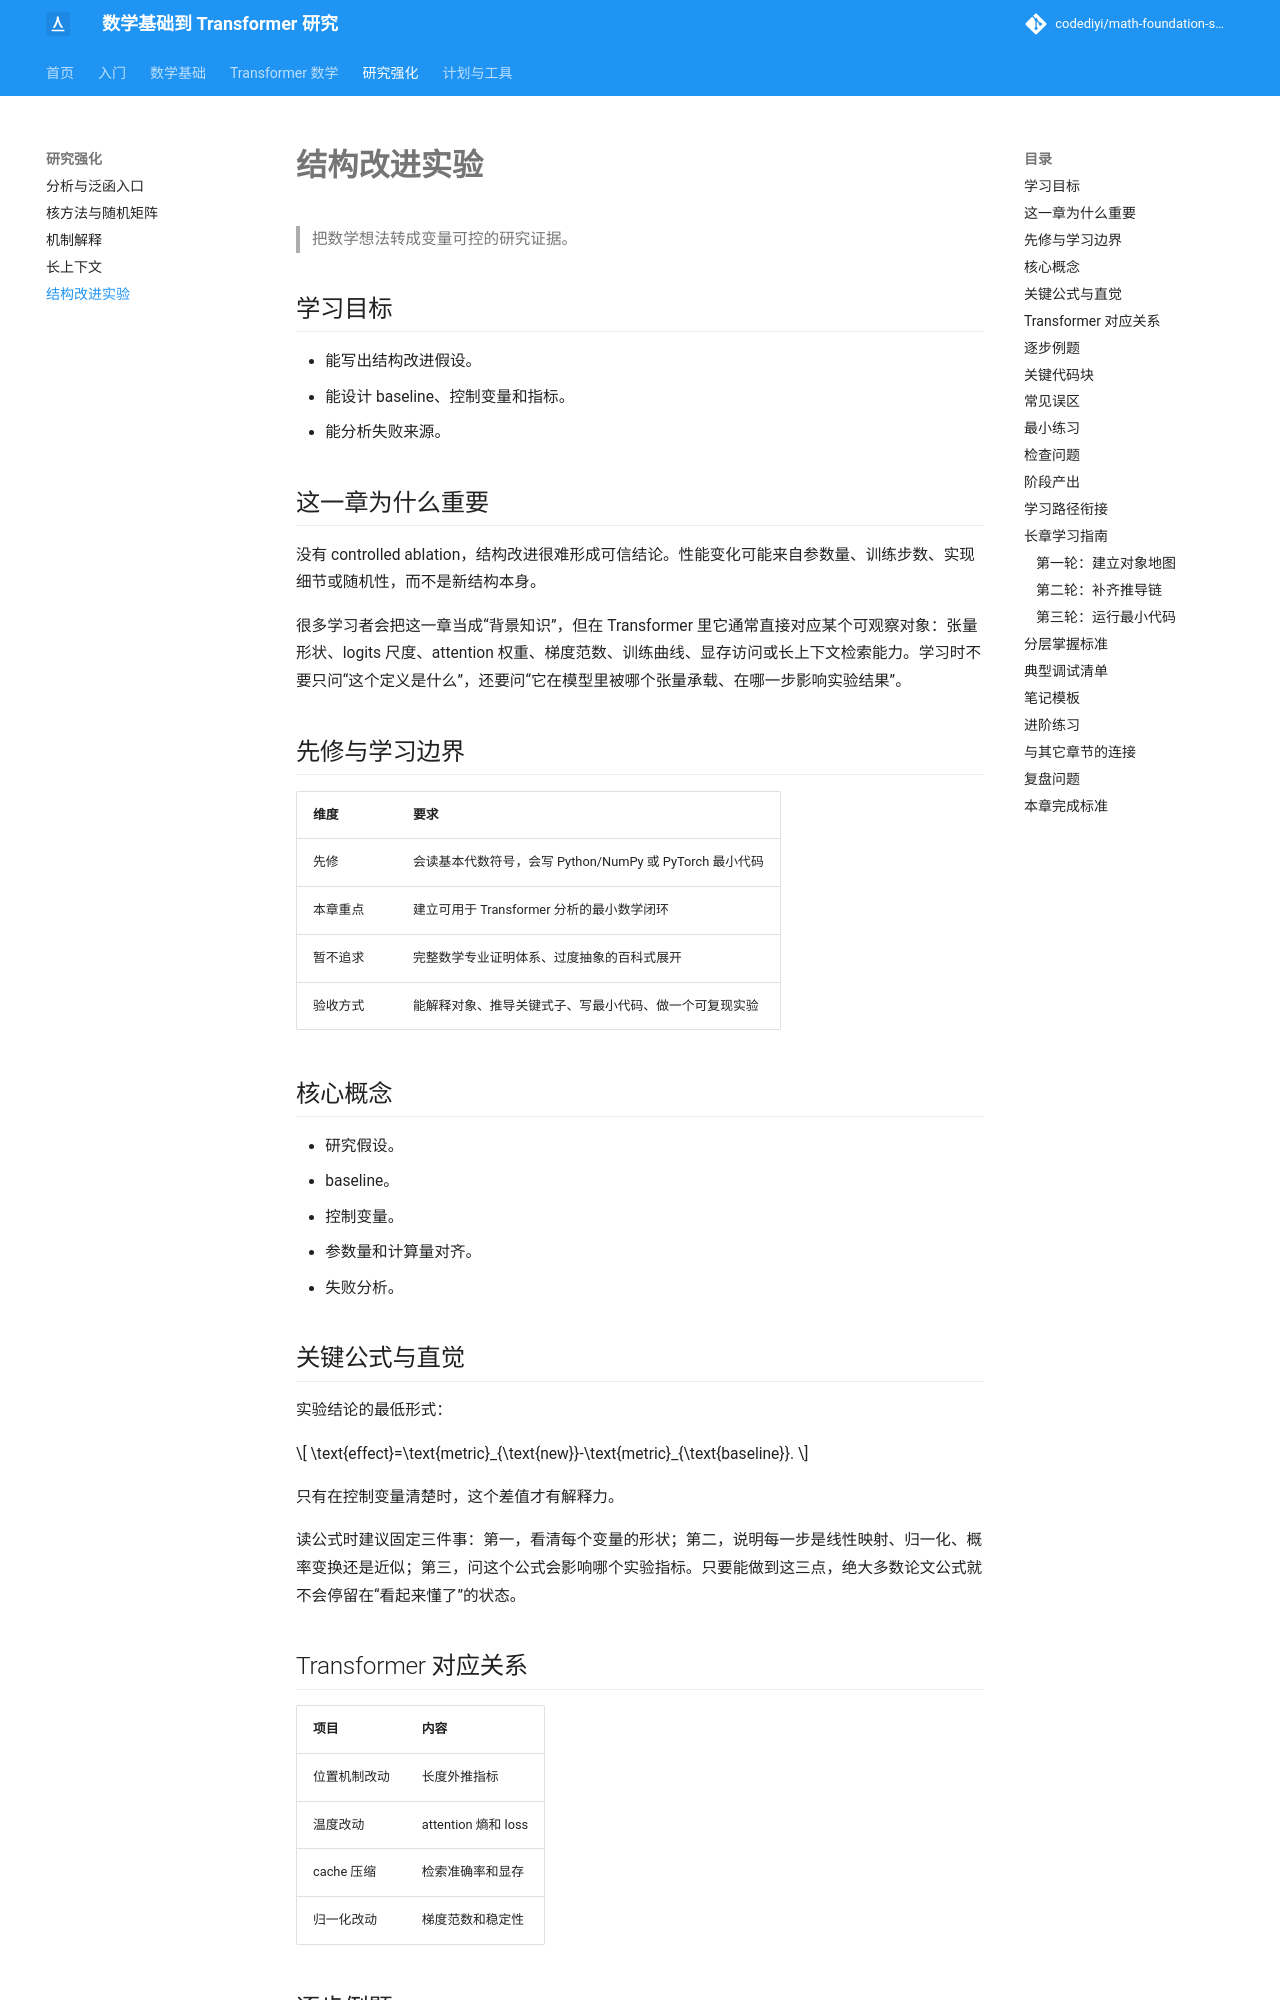

repository: codediyi/math-foundation-site · page: research-track/controlled-ablation/index.html · generator: mkdocs

# 结构改进实验

> 把数学想法转成变量可控的研究证据。

## 学习目标

- 能写出结构改进假设。
- 能设计 baseline、控制变量和指标。
- 能分析失败来源。

## 这一章为什么重要

没有 controlled ablation，结构改进很难形成可信结论。性能变化可能来自参数量、训练步数、实现细节或随机性，而不是新结构本身。

很多学习者会把这一章当成“背景知识”，但在 Transformer 里它通常直接对应某个可观察对象：张量形状、logits 尺度、attention 权重、梯度范数、训练曲线、显存访问或长上下文检索能力。学习时不要只问“这个定义是什么”，还要问“它在模型里被哪个张量承载、在哪一步影响实验结果”。

## 先修与学习边界

| 维度 | 要求 |
|---|---|
| 先修 | 会读基本代数符号，会写 Python/NumPy 或 PyTorch 最小代码 |
| 本章重点 | 建立可用于 Transformer 分析的最小数学闭环 |
| 暂不追求 | 完整数学专业证明体系、过度抽象的百科式展开 |
| 验收方式 | 能解释对象、推导关键式子、写最小代码、做一个可复现实验 |

## 核心概念

- 研究假设。
- baseline。
- 控制变量。
- 参数量和计算量对齐。
- 失败分析。

## 关键公式与直觉

实验结论的最低形式：

\[
\text{effect}=\text{metric}_{\text{new}}-\text{metric}_{\text{baseline}}.
\]

只有在控制变量清楚时，这个差值才有解释力。

读公式时建议固定三件事：第一，看清每个变量的形状；第二，说明每一步是线性映射、归一化、概率变换还是近似；第三，问这个公式会影响哪个实验指标。只要能做到这三点，绝大多数论文公式就不会停留在“看起来懂了”的状态。

## Transformer 对应关系

| 项目 | 内容 |
|---|---|
| 位置机制改动 | 长度外推指标 |
| 温度改动 | attention 熵和 loss |
| cache 压缩 | 检索准确率和显存 |
| 归一化改动 | 梯度范数和稳定性 |
